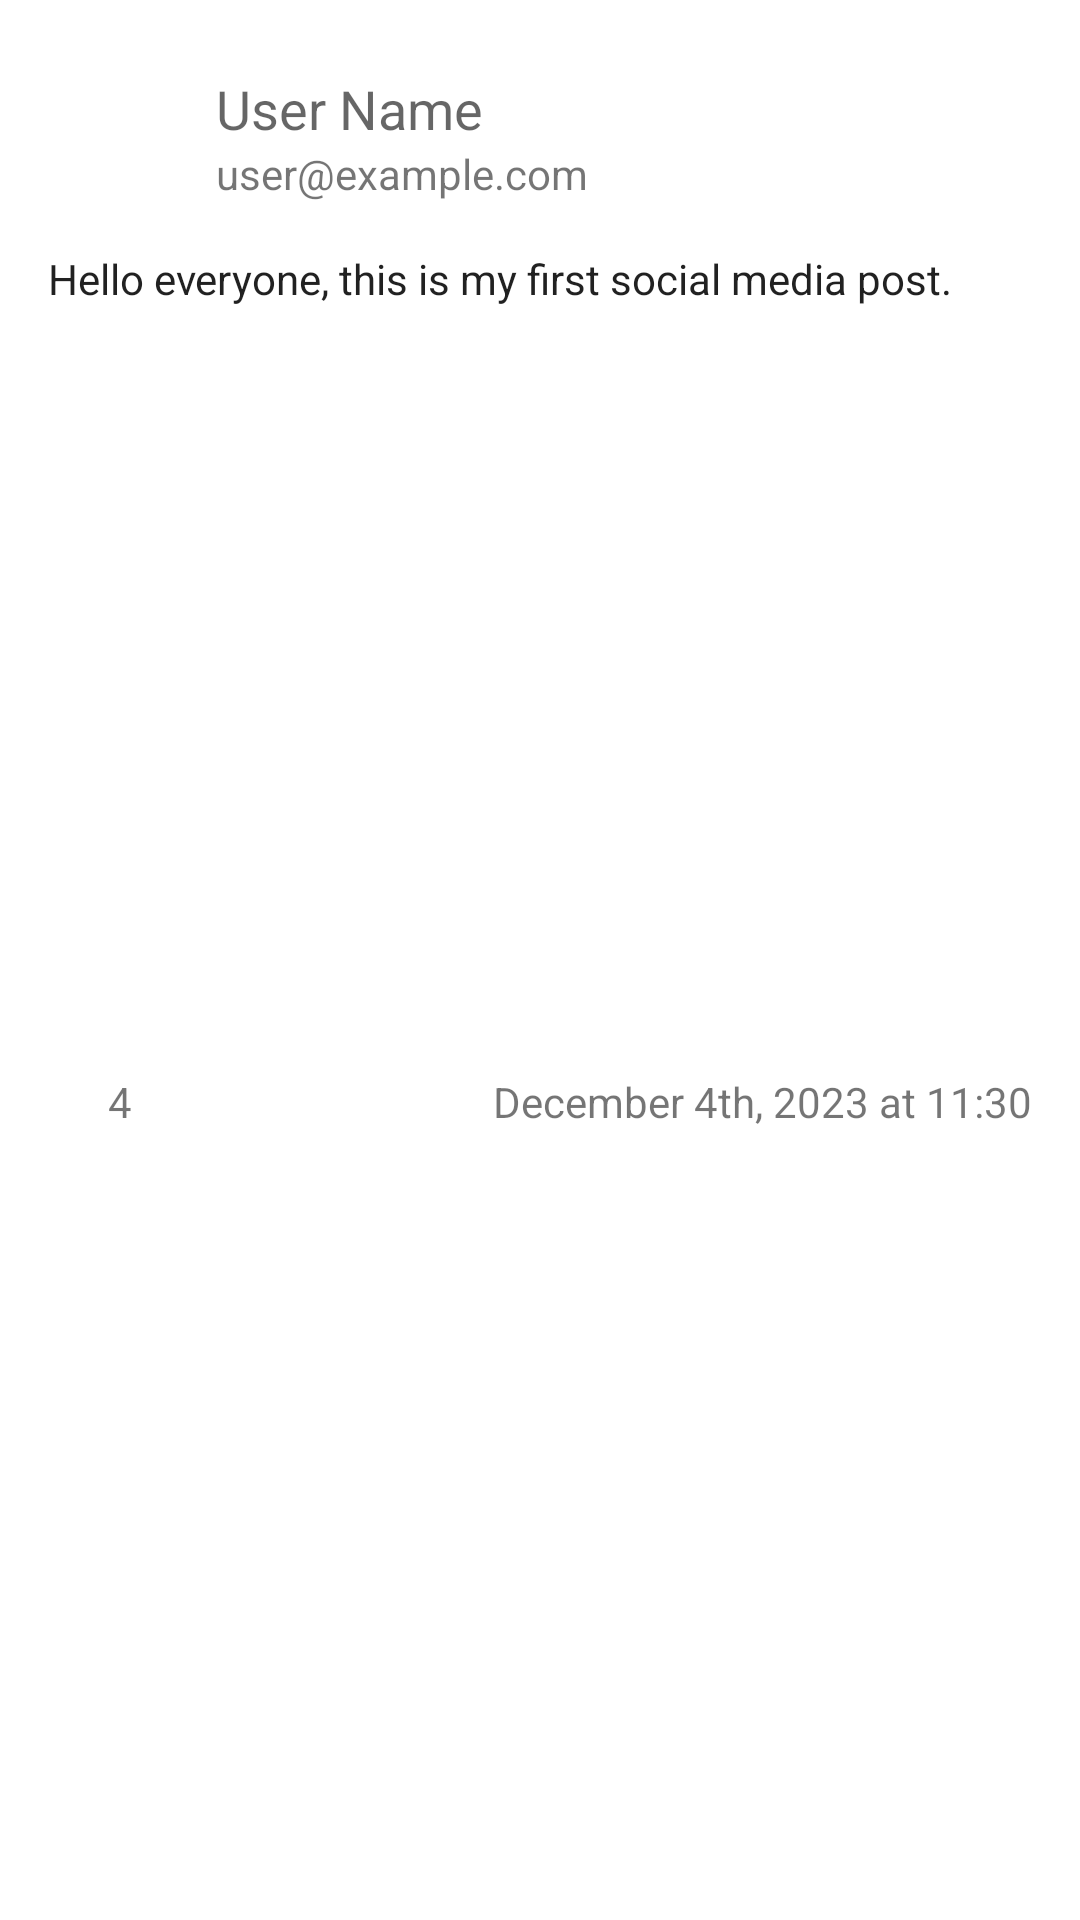

Here is an Android app screen rendered from its layout file. Give the layout XML and the strings, colors and styles it references.
<!-- AndroidManifest.xml: application theme Theme.LinkUp -->
<!-- res/layout/post_item.xml -->
<?xml version="1.0" encoding="utf-8"?>
<androidx.constraintlayout.widget.ConstraintLayout xmlns:android="http://schemas.android.com/apk/res/android"
    xmlns:app="http://schemas.android.com/apk/res-auto"
    android:layout_width="match_parent"
    android:layout_height="wrap_content"
    android:padding="16dp">

    <include
        android:id="@+id/user_profile_header"
        layout="@layout/user_profile_header"
        android:layout_width="match_parent"
        android:layout_height="wrap_content"/>

    <ImageView
        android:id="@+id/buttonOptions"
        android:layout_width="35dp"
        android:layout_height="35dp"
        android:src="@drawable/ic_options"
        app:layout_constraintEnd_toEndOf="parent"
        app:layout_constraintTop_toTopOf="parent"
        app:layout_constraintBottom_toBottomOf="@id/user_profile_header" />

    <TextView
        android:id="@+id/textPostContent"
        android:layout_width="0dp"
        android:layout_height="wrap_content"
        android:layout_marginTop="16dp"
        android:layout_marginBottom="16dp"
        android:text="Hello everyone, this is my first social media post."
        android:textAppearance="@style/TextAppearance.AppCompat.Body1"
        app:layout_constraintStart_toStartOf="parent"
        app:layout_constraintEnd_toEndOf="parent"
        app:layout_constraintTop_toBottomOf="@id/user_profile_header" />

    <ImageView
        android:id="@+id/imageLikeIcon"
        android:layout_width="20dp"
        android:layout_height="20dp"
        android:src="@drawable/ic_like_icon_round"
        android:layout_marginTop="8dp"
        app:layout_constraintStart_toStartOf="parent"
        app:layout_constraintTop_toBottomOf="@id/textPostContent"
        app:layout_constraintBottom_toBottomOf="parent" />

    <TextView
        android:id="@+id/textLikeCount"
        android:layout_width="wrap_content"
        android:layout_height="wrap_content"
        android:text="4"
        app:layout_constraintStart_toEndOf="@id/imageLikeIcon"
        app:layout_constraintTop_toTopOf="@id/imageLikeIcon"
        app:layout_constraintBottom_toBottomOf="@id/imageLikeIcon" />

    <TextView
        android:id="@+id/textPostDate"
        android:layout_width="0dp"
        android:layout_height="wrap_content"
        android:text="December 4th, 2023 at 11:30"
        android:textAppearance="@style/TextAppearance.AppCompat.Small"
        app:layout_constraintEnd_toEndOf="parent"
        app:layout_constraintTop_toTopOf="@id/imageLikeIcon"
        app:layout_constraintBottom_toBottomOf="@id/imageLikeIcon" />

</androidx.constraintlayout.widget.ConstraintLayout>
<!-- res/layout/user_profile_header.xml (included above) -->
<?xml version="1.0" encoding="utf-8"?>
<androidx.constraintlayout.widget.ConstraintLayout xmlns:android="http://schemas.android.com/apk/res/android"
    xmlns:app="http://schemas.android.com/apk/res-auto"
    android:layout_width="wrap_content"
    android:layout_height="wrap_content">

    
    <ImageView
        android:id="@+id/imageViewProfile"
        android:layout_width="40dp"
        android:layout_height="40dp"
        android:src="@drawable/ic_profile_place_holder"
        app:layout_constraintTop_toTopOf="parent"
        app:layout_constraintStart_toStartOf="parent"
        />

    
    <TextView
        android:id="@+id/textViewUserName"
        android:layout_width="wrap_content"
        android:layout_height="wrap_content"
        android:text="User Name"
        android:textAppearance="@style/TextAppearance.AppCompat.Medium"
        android:layout_marginStart="@dimen/view_margin"
        app:layout_constraintStart_toEndOf="@id/imageViewProfile"
        app:layout_constraintTop_toTopOf="@id/imageViewProfile"
        app:layout_constraintBottom_toBottomOf="@id/imageViewProfile" />

    
    <TextView
        android:id="@+id/textViewUserEmail"
        android:layout_width="0dp"
        android:layout_height="wrap_content"
        android:text="user@example.com"
        android:textAppearance="@style/TextAppearance.AppCompat.Small"
        app:layout_constraintEnd_toEndOf="parent"
        app:layout_constraintHorizontal_bias="1.0"
        app:layout_constraintStart_toStartOf="@id/textViewUserName"
        app:layout_constraintTop_toBottomOf="@id/textViewUserName" />

</androidx.constraintlayout.widget.ConstraintLayout>
<!-- resources referenced by this layout -->
<resources>
  <dimen name="view_margin">16dp</dimen>
  <!-- drawable ic_like_icon_round (drawable) -->
  <?xml version="1.0" encoding="utf-8"?>
  <adaptive-icon xmlns:android="http://schemas.android.com/apk/res/android">
      <background android:drawable="@color/ic_like_icon_background"/>
      <foreground android:drawable="@mipmap/ic_like_icon_foreground"/>
  </adaptive-icon>
  <!-- drawable ic_options (mipmap-anydpi-v26) -->
  <?xml version="1.0" encoding="utf-8"?>
  <adaptive-icon xmlns:android="http://schemas.android.com/apk/res/android">
      <background android:drawable="@color/ic_options_background"/>
      <foreground android:drawable="@mipmap/ic_options_foreground"/>
  </adaptive-icon>
  <!-- drawable ic_profile_place_holder (mipmap-anydpi-v26) -->
  <?xml version="1.0" encoding="utf-8"?>
  <adaptive-icon xmlns:android="http://schemas.android.com/apk/res/android">
      <background android:drawable="@color/ic_profile_place_holder_background"/>
      <foreground android:drawable="@mipmap/ic_profile_place_holder_foreground"/>
  </adaptive-icon>
  <style name="Theme.LinkUp" parent="Theme.MaterialComponents.DayNight.DarkActionBar">
          
          <item name="colorPrimary">@color/purple_500</item>
          <item name="colorPrimaryVariant">@color/purple_700</item>
          <item name="colorOnPrimary">@color/white</item>
          
          <item name="colorSecondary">@color/teal_200</item>
          <item name="colorSecondaryVariant">@color/teal_700</item>
          <item name="colorOnSecondary">@color/black</item>
          
          <item name="android:statusBarColor">?attr/colorPrimaryVariant</item>
          
      </style>
  <color name="ic_like_icon_background">#FFFFFF</color>
  <color name="ic_profile_place_holder_background">#FFFFFF</color>
  <!-- not gathered from this repository: default colours our renderer supplied (Android Studio template values) -->
  <color name="purple_500">#FF6200EE</color>
  <color name="purple_700">#FF3700B3</color>
  <color name="teal_200">#FF03DAC5</color>
  <color name="teal_700">#FF018786</color>
  <color name="black">#FF000000</color>
  <color name="white">#FFFFFFFF</color>
</resources>
